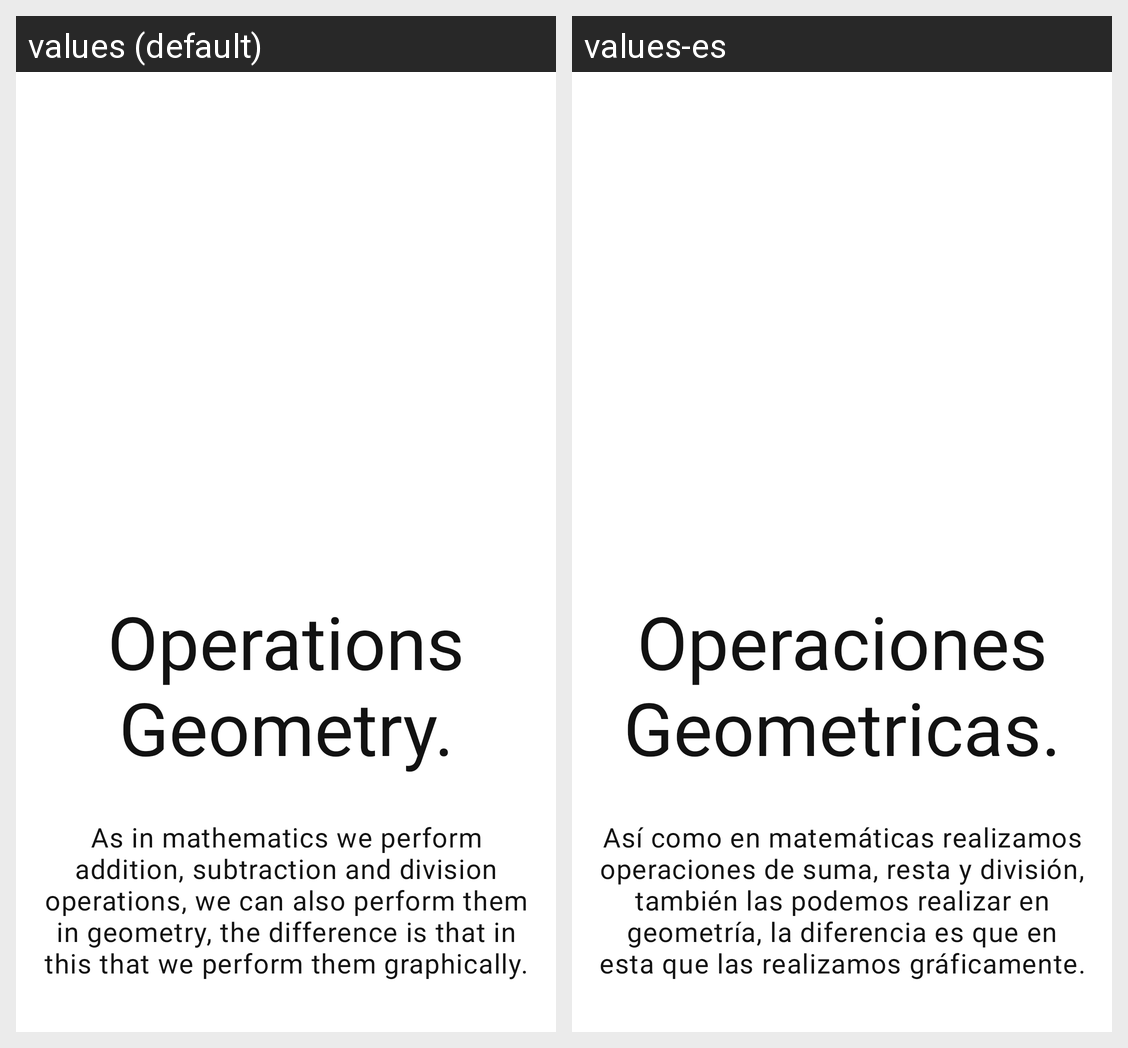

Translations of the strings shown on this Android screen, per locale in the grid:
Android screen res/layout/fragment_onboarding_geometria.xml rendered under 2 locales, left to right: values (default), values-es. Device: Nexus 5 (rendered at 1080×1920; each locale shown at half size, 540×960, under a caption strip naming it); theme Theme.SmartCalculator.
Strings drawn on this screen, with the default value and each locale's value (text and hints the layout hard-codes, and strings that could not be matched under every locale, appear in the picture but are not listed):

onboarding_welcome_geometry
  values: Operations Geometry.
  values-es: Operaciones Geometricas.

onboarding_description_geometry
  values: As in mathematics we perform addition, subtraction and division operations, we can also perform them in geometry, the difference is that in this that we perform them graphically.
  values-es: Así como en matemáticas realizamos operaciones de suma, resta y división, también las podemos realizar en geometría, la diferencia es que en esta que las realizamos gráficamente.
